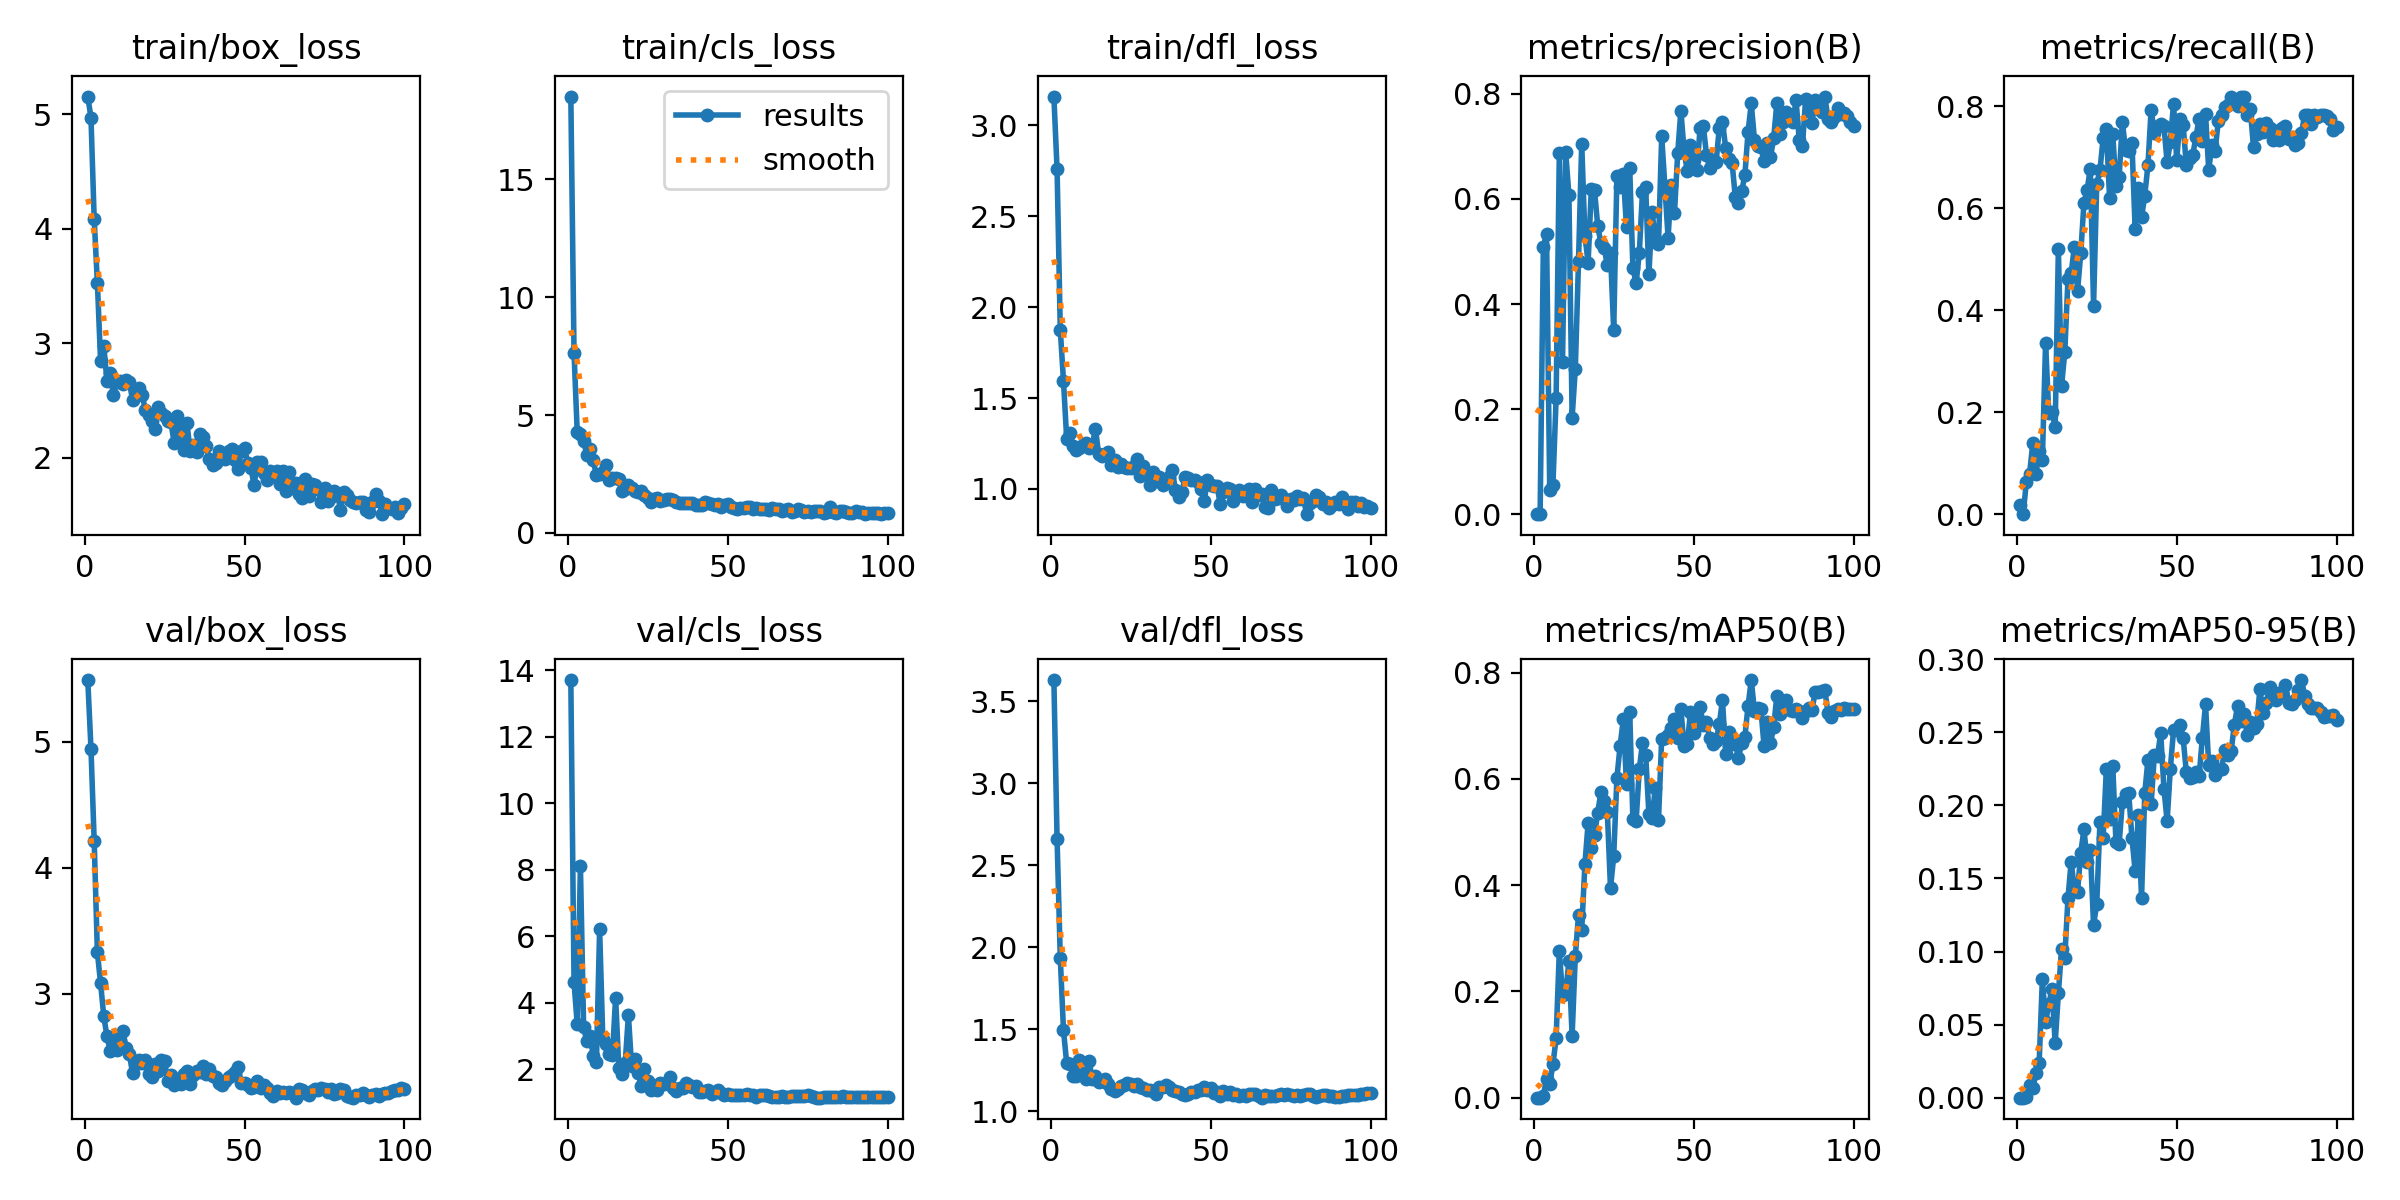

The file beside this chart, header and first rows:
epoch, time, train/box_loss, train/cls_loss, train/dfl_loss, metrics/precision(B), metrics/recall(B), metrics/mAP50(B), metrics/mAP50-95(B), val/box_loss, val/cls_loss, val/dfl_loss, lr/pg0, lr/pg1, lr/pg2
1, 7.788, 5.155, 18.51, 3.157, 9e-05, 0.01786, 1e-05, 0, 5.492, 13.71, 3.628, 0.0015, 0.0015, 0.0865
2, 11.38, 4.971, 7.652, 2.758, 0, 0, 0, 0, 4.946, 4.611, 2.658, 0.003099, 0.003099, 0.0721
3, 15.12, 4.087, 4.27, 1.876, 0.5084, 0.06349, 0.00392, 0.0007, 4.215, 3.354, 1.935, 0.004695, 0.004695, 0.0577
4, 20.45, 3.526, 4.196, 1.594, 0.5339, 0.07937, 0.036, 0.00836, 3.327, 8.098, 1.495, 0.006286, 0.006286, 0.04329
5, 23.83, 2.848, 3.9, 1.277, 0.04619, 0.1389, 0.02572, 0.00664, 3.084, 3.267, 1.294, 0.007869, 0.007869, 0.02887
6, 27.25, 2.979, 3.303, 1.305, 0.05614, 0.07937, 0.06288, 0.01682, 2.82, 2.834, 1.289, 0.009442, 0.009442, 0.01444
7, 31.06, 2.667, 3.58, 1.234, 0.2211, 0.1231, 0.1116, 0.02405, 2.661, 3.003, 1.214, 0.009912, 0.009912, 0.009912
8, 35.97, 2.737, 3.073, 1.214, 0.6873, 0.1071, 0.2765, 0.08141, 2.546, 2.4, 1.217, 0.009881, 0.009881, 0.009881
9, 39.39, 2.544, 2.463, 1.228, 0.2898, 0.3353, 0.1933, 0.05159, 2.657, 2.202, 1.313, 0.009844, 0.009844, 0.009844
10, 42.6, 2.656, 2.486, 1.243, 0.6884, 0.1984, 0.1993, 0.06393, 2.553, 6.21, 1.232, 0.009803, 0.009803, 0.009803
11, 46.26, 2.667, 2.565, 1.252, 0.6069, 0.2004, 0.2563, 0.07424, 2.565, 2.902, 1.199, 0.009758, 0.009758, 0.009758
12, 51.29, 2.643, 2.884, 1.226, 0.1838, 0.1706, 0.1165, 0.03716, 2.702, 2.764, 1.308, 0.009707, 0.009707, 0.009707
13, 54.78, 2.682, 2.259, 1.242, 0.2765, 0.5198, 0.2667, 0.07143, 2.568, 2.446, 1.194, 0.009652, 0.009652, 0.009652
14, 57.97, 2.66, 2.314, 1.332, 0.4819, 0.252, 0.3437, 0.1017, 2.519, 2.411, 1.214, 0.009593, 0.009593, 0.009593
15, 61.69, 2.504, 2.316, 1.191, 0.7051, 0.3175, 0.3162, 0.09572, 2.367, 4.153, 1.181, 0.009529, 0.009529, 0.009529
16, 66.75, 2.564, 2.308, 1.182, 0.5297, 0.4608, 0.4394, 0.1364, 2.439, 2.042, 1.183, 0.00946, 0.00946, 0.00946
17, 70.1, 2.609, 1.758, 1.193, 0.4788, 0.4732, 0.5169, 0.1614, 2.469, 1.867, 1.195, 0.009388, 0.009388, 0.009388
18, 73.47, 2.547, 1.87, 1.205, 0.6191, 0.5246, 0.4695, 0.1427, 2.445, 2.197, 1.164, 0.009311, 0.009311, 0.009311
19, 76.78, 2.417, 2.014, 1.132, 0.6168, 0.4385, 0.4942, 0.1411, 2.473, 3.626, 1.137, 0.009229, 0.009229, 0.009229
20, 82.56, 2.369, 1.918, 1.159, 0.5486, 0.5119, 0.5362, 0.1675, 2.358, 2.082, 1.123, 0.009144, 0.009144, 0.009144
21, 86.44, 2.317, 1.765, 1.119, 0.516, 0.6111, 0.5752, 0.1837, 2.335, 2.3, 1.138, 0.009055, 0.009055, 0.009055
22, 90.21, 2.254, 1.73, 1.135, 0.5074, 0.6369, 0.5583, 0.1615, 2.438, 1.873, 1.156, 0.008961, 0.008961, 0.008961
23, 94.52, 2.443, 1.775, 1.121, 0.4741, 0.6782, 0.5381, 0.1693, 2.388, 1.488, 1.158, 0.008864, 0.008864, 0.008864
24, 100.3, 2.393, 1.629, 1.114, 0.4967, 0.4087, 0.3941, 0.1182, 2.472, 2.018, 1.17, 0.008763, 0.008763, 0.008763
25, 103.5, 2.368, 1.471, 1.117, 0.35, 0.6488, 0.4544, 0.1324, 2.463, 1.648, 1.169, 0.008658, 0.008658, 0.008658
26, 106.8, 2.319, 1.313, 1.124, 0.6437, 0.6746, 0.6017, 0.1888, 2.308, 1.383, 1.156, 0.00855, 0.00855, 0.00855
27, 112, 2.308, 1.436, 1.163, 0.6223, 0.7381, 0.6621, 0.1779, 2.351, 1.437, 1.166, 0.008439, 0.008439, 0.008439
28, 115.1, 2.129, 1.486, 1.073, 0.6466, 0.756, 0.7118, 0.2249, 2.272, 1.368, 1.147, 0.008323, 0.008323, 0.008323
29, 119.8, 2.368, 1.359, 1.124, 0.5463, 0.6212, 0.5908, 0.1906, 2.319, 1.569, 1.145, 0.008205, 0.008205, 0.008205
30, 123.5, 2.211, 1.413, 1.086, 0.6592, 0.7457, 0.7262, 0.227, 2.283, 1.537, 1.133, 0.008084, 0.008084, 0.008084
31, 129.5, 2.065, 1.443, 1.019, 0.4692, 0.6448, 0.5238, 0.175, 2.364, 1.57, 1.128, 0.00796, 0.00796, 0.00796
32, 133, 2.299, 1.457, 1.091, 0.4394, 0.6607, 0.5204, 0.1738, 2.384, 1.762, 1.127, 0.007832, 0.007832, 0.007832
33, 137.2, 2.06, 1.39, 1.046, 0.4967, 0.77, 0.618, 0.2021, 2.285, 1.439, 1.108, 0.007702, 0.007702, 0.007702
34, 142.7, 2.109, 1.311, 1.066, 0.6137, 0.7143, 0.6681, 0.2077, 2.35, 1.342, 1.148, 0.00757, 0.00757, 0.00757
35, 145.9, 2.047, 1.267, 1.021, 0.6226, 0.7117, 0.6446, 0.2083, 2.388, 1.445, 1.147, 0.007435, 0.007435, 0.007435
36, 149.1, 2.207, 1.26, 1.057, 0.4564, 0.7278, 0.5343, 0.1777, 2.378, 1.422, 1.159, 0.007297, 0.007297, 0.007297
37, 152.3, 2.182, 1.277, 1.065, 0.5749, 0.5595, 0.5265, 0.155, 2.427, 1.594, 1.147, 0.007158, 0.007158, 0.007158
38, 157.2, 2.102, 1.279, 1.104, 0.5242, 0.6409, 0.5835, 0.1933, 2.359, 1.512, 1.128, 0.007016, 0.007016, 0.007016
39, 160.5, 1.989, 1.253, 0.995, 0.5134, 0.5825, 0.5224, 0.1366, 2.404, 1.465, 1.126, 0.006872, 0.006872, 0.006872
40, 163.7, 1.931, 1.176, 0.9538, 0.7192, 0.625, 0.6757, 0.2083, 2.348, 1.485, 1.116, 0.006727, 0.006727, 0.006727
41, 166.8, 1.951, 1.2, 0.9811, 0.624, 0.6845, 0.6765, 0.2311, 2.336, 1.304, 1.104, 0.00658, 0.00658, 0.00658
42, 171.4, 2.054, 1.196, 1.064, 0.5263, 0.794, 0.6822, 0.2009, 2.287, 1.316, 1.099, 0.006431, 0.006431, 0.006431
43, 175, 2.013, 1.305, 1.058, 0.6259, 0.748, 0.6954, 0.2344, 2.271, 1.334, 1.106, 0.006281, 0.006281, 0.006281
44, 179.6, 1.989, 1.279, 1.05, 0.5737, 0.7619, 0.7119, 0.234, 2.308, 1.375, 1.119, 0.00613, 0.00613, 0.00613
45, 184.4, 2.058, 1.207, 1.048, 0.6866, 0.7659, 0.6761, 0.2493, 2.337, 1.262, 1.116, 0.005978, 0.005978, 0.005978
46, 190.1, 2.076, 1.202, 1.037, 0.7683, 0.7614, 0.7313, 0.2113, 2.35, 1.296, 1.131, 0.005824, 0.005824, 0.005824
47, 193.2, 1.975, 1.219, 0.9989, 0.6912, 0.6902, 0.6614, 0.1893, 2.374, 1.362, 1.128, 0.00567, 0.00567, 0.00567
48, 197.3, 1.897, 1.101, 0.9356, 0.6527, 0.7302, 0.6648, 0.2251, 2.417, 1.29, 1.148, 0.005516, 0.005516, 0.005516
49, 203, 2.061, 1.17, 1.047, 0.702, 0.8058, 0.7255, 0.2513, 2.286, 1.231, 1.132, 0.005361, 0.005361, 0.005361
50, 206.9, 2.085, 1.227, 1.024, 0.674, 0.6947, 0.6862, 0.2515, 2.289, 1.236, 1.14, 0.005205, 0.005205, 0.005205
51, 210.2, 1.951, 1.114, 1.016, 0.6545, 0.7752, 0.7111, 0.2547, 2.27, 1.231, 1.112, 0.00505, 0.00505, 0.00505
52, 214, 1.906, 1.044, 1.018, 0.7346, 0.7637, 0.7362, 0.2459, 2.251, 1.221, 1.118, 0.004895, 0.004895, 0.004895
53, 219.1, 1.76, 1.002, 0.9169, 0.7395, 0.6844, 0.7016, 0.223, 2.257, 1.215, 1.095, 0.004739, 0.004739, 0.004739
54, 223.7, 1.964, 1.072, 0.9825, 0.6841, 0.6998, 0.7066, 0.2188, 2.309, 1.223, 1.123, 0.004584, 0.004584, 0.004584
55, 226.9, 1.964, 1.058, 1.004, 0.6588, 0.7046, 0.6764, 0.2195, 2.247, 1.223, 1.108, 0.00443, 0.00443, 0.00443
56, 230.7, 1.863, 1.102, 0.9997, 0.6737, 0.7401, 0.6661, 0.2226, 2.274, 1.24, 1.117, 0.004276, 0.004276, 0.004276
57, 235.1, 1.802, 1.099, 0.9348, 0.6698, 0.7758, 0.6711, 0.2201, 2.254, 1.234, 1.1, 0.004122, 0.004122, 0.004122
58, 238.4, 1.885, 1.021, 0.9804, 0.7346, 0.7321, 0.7028, 0.2458, 2.209, 1.208, 1.104, 0.00397, 0.00397, 0.00397
59, 241.7, 1.839, 1.058, 0.9962, 0.7472, 0.7857, 0.7482, 0.2691, 2.187, 1.158, 1.096, 0.003819, 0.003819, 0.003819
60, 245.1, 1.883, 0.9996, 0.9639, 0.6972, 0.6754, 0.6474, 0.2275, 2.224, 1.228, 1.1, 0.003669, 0.003669, 0.003669
... 40 more rows
